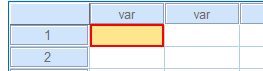
Task: A project process to automate data visualization with SPSS v. 26
Workflow: Type_DataTo_DataView_Window

Step 1 [try]: type "[Row.ItemArray(column).ToString+ "[k(enter)]"]" into the label (stats.exe)
